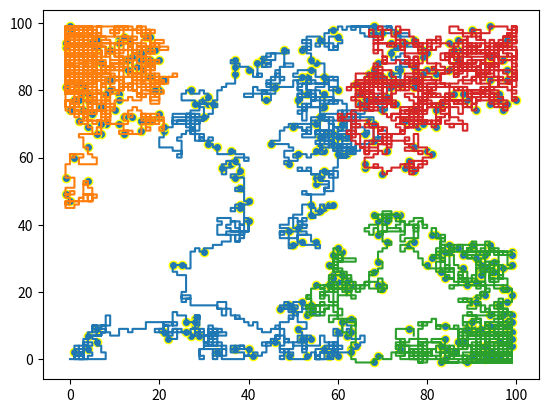

This chart was generated by the following Python code:
gloggPoints = set()
from matplotlib import pyplot as plt

moveDict = {
    "n": [0,1],
    "v": [-1, 0],
    "s": [0, -1],
    "e": [1, 0]
}

class Elf:
    pos = None
    path: str = None
    count = -1
    points = None

    def __init__(self, start_pos, path):
        self.pos = start_pos
        self.path = path
        self.points = [[self.pos[0]], [self.pos[1]]]
    
    def move(self):
        nextDir = self.path[self.count] 
        moveVec = moveDict[nextDir]

        if not self.canMove():
            return

        self.pos[0] += moveVec[0] 
        self.pos[1] += moveVec[1] 
        self.points[0].append(self.pos[0])
        self.points[1].append(self.pos[1])
        
        self.count += 1
        
        if self.canMove() and self.path[self.count] == 'g':
            gloggPoints.add((self.pos[0], self.pos[1]))
            self.count += 1
        

    def canMove(self):
        return self.count <= (len(self.path) - 1)

elf_1 = Elf([0,0], "nngeesvvseennnnvssesvnennneesvvsegnvsvvnesesssvvneesvnesenenvngnvnnessvsssseeeeennvnnvngnvneenenvnennnesssvvsvgnvsegneessvsvvvgnennesgvseseneeseenneeseneeenneeeessvsegsenvgvvneenneeesvnnnneseessgeegngenvsgenvsgessvgsvsvgvvvsvsgeennnvsvvgnneenvvsesseneesegesgenenessssenenvneseeenvvvssvsvnneneessvnvseessvnvnenenvnnvsssvvgnvsegnvneseseneneesvnvsvsenesvsvnnneesvssssvvnennvsseseneesvvvvsvsssenvnneeeesgvssenennenvsessvvvnneessseeeeenenngvnvvsgenesvvgnvsegsvnegseeseegnesenennvneeegnvsegnneessenvssvsesvnnnvgnnesvvssvneegnnennessseseseeessvnennnnvvssesseneeennnesseseesvsgsvgnvvssenneegsegnvgnvvgvvsssenvseeeenegnvgnennvssvnesvvgneneennvnnesgsennnngesesvsegsseenessvsvgsvsgvvvnnvsenesvsvgvvvsvsenvnvsvgsvvvvngnvssvnennessgenvnenneeenegnvssvngnnvngeennvvnnnvngvvvgneegsseeenneseesvgnneesssvnvgvnvnngvvssgvvnnesgsegsssvnenvnngeesvgsesvsvsvvssvnesvvsvvnvnnvsvnvnvvnesvnvnnvvvnneessssvnnvnvvvvvvnnvvneesvsvnnnennnnnvvnvnngeegesennnnnenesegneeneeneennvvvnnnenvneeesessessenvvvnvneneesesssvssvnnvvneeeeennngvnesgsssvsvvssenennvnnennnnnnvgvsvsenegngeengvnnnvvnegsennnnvvgvneegngnnvngvsgsvssvnngneneegneeesvnnvvnvgsvvvnngvnvgnnesvvvvnnnvseesesvnenvvnvvsvsvsessssvsennvvnvvvnnnenngngeennnneeesesesenengvvvnvssvvsvneeesesesvnenvnnnvsessvvvvnneeenesesesssvnvssennvneneengnnnvnnegengnvnvsvvngvsvsseeesgeeegegesvssvsvgvvvssesvvnnennesenvvneenneegegnennneneneennngnngnngvseeseesgessenesvnnnngengnesesvvsenesvvnngeeennvsvneeeeenvgssssseenvvsvsssvnenvsssvneesenvssvvssesvvnvsssegennvvvvsvvneenneseesvneennvnessvnesegeeeenneseenenvgvgsvsssesvseeennvnnnngvgvvneneeegesseegeesenvvseessvsvnnvsvvsvvnneneseenesvnngnnnnvvgvngnnvnnnessvnvsgenennvvsenneeesgesessenenenvngvvssesesvvnvnvsvnengennenegeneseneeessesennnegsvnvvvvseneeeegssgesvngvseesvnngneneesesvvgnenesvnesesgseneesvvsesgvnesgeesvvsvvvsgssenenesesvvsseennvsvsvsegsssvvnngeesvsssengesvngvnvsvsegsvssgvnvsvsgvgnesgessenenvsvssegennvvnnvsgvgvgsengegenvsgvgssvgsenvgssvvssvvvsgsessvsegsvnegennvvnvssessssesegenvvvvgnnngvngvgvnesgvsesesgesgseesgeenvgvsgsvnvgseengvnnnvvgvsvvgssengvvgsvsvnvvgvsesvvsgvnenvnneenvnvvvvgneennneneneesesenenegneeeseseesvnvssgvgvssvngesesegnnngenenennvvvsssvvvnnnngeneeenesenvssgeesvsvgnngeenenvssvnesenesvvssssvssgsenneeegenvnvvvsssssvvvsgsvnegeenessgvneenessvnneeenegeenvsenvneenvvssvnnnvnegnnvvvsvvsennnnvvnnvnvvvvsenesvvvnenngvnvssseneeessenvnnnegnvvnnvsvvvvvsvsesegeessvnesvnvvvnessvgsseeneseesengvnnnvsvssvnvsessssvnnnenvsvseneneeessesseenvssessvvvvsenvsenvseenesgsvnnvsvsvvvnenvnvvgneeeeegnvsssvsennnnneegnesesssssgsessgsvnvvnvseeenesgvvneesgssesgesvsssvsvssenvvsvgnvvnnvsvnvseeeseenegesenessvssssvvnenvvvgnngegseessvssvvvvvnesesssgsssgsenengnnesgengegsvvgsvgvnvngvvsssvvssssegsvvgsseeneenvvsssegseeeesvnngvnnvvvsssvgvsengvnnvvnnesvneegnvvneenneeseenvsssenvvnese")
elf_2 = Elf([0,99], "ssegsennnvgvssegeseenvvnenessvvsssvssvngeeneeeegsvvsvssesvneseennvssvsseeesvsvvvsssgsvsvsvnennneenvvvsesesssvnnnvnennnneneneeneesvvsvseesessenvnnnnnvneenvvnegeesegseseesegsvvnesvvvnnvnengnnnvvssvgnvgvnvsesessenngvsvnvsvnnnvsvnvnnegseenennvvsvngvseenvgvssssesvgnenvsesvgneesesenvsennnvsenvneeesssgeeeeeegessvnngngegegenvvgnnnesvvvsseegesgesvngesvsesvvvvsenesvneeeesseessssseesenvsssesvvsvneneeengvneeeenvsvssvvnvseengvssvnvnngeesssvvnvvvseenvnnennnengvsvsgeneenvgngvnesgesengvvgsgesvsvnvsgsvseeegsssenenvnesvvvvnvvvvssvsssgvvngeeenvsvnvnvvsssvvvgnvvgssvnvnnvgneneneeeennnvsesvsesvnesssvnvsgeeesseegsssvneenvngvnvvnvnvnvnnesvvssvnnvsenvnennnvnneesssvvnnnnesssvnesvnnenvsennvngeessvnnvgngneeesvseneneennvnenvssesvseegnenvssgvsgesgeessesseesvvsesvnvsenvsvnngvvnvvvnesvnvseeeessennvnesvnesvvnnvvnnvvsvngeeeesssseenvvsessvnvnvvvsennneneessvnvssvnvssssesvneenvsenvvssesvnnnesvsseneenvvnvnnenneeeennnegsvvnvnvnvsvsgsgssesessseneeeeegeseesvneeesvssessssvneeennnvnngnnngvvsesvnnneesgessssesvneesesvvvnvnenvgnvsvvnvvnnvvnennvngneeessgennegeengvgsesesvnennenvnneeseesgsvvsvssesgvvsgseneenengnenesseenvvvvvvsenvsvneseegegsvngegsvvnegnneneesvvvnngvgnnesvsgvnnvneseesenvvnvvsvvvnvvsvseenvssvvvvnnneeeesenvssenneeesesesegsessvvvnvsssenesgssgeegsgessvnvvnvnvssegsssssssvnnvsseeseneessseenvneenvgvgvsesvsseennnvvvsvnvnvnnnneseenvnngesvvsssvvvsvnnennnvnnnenvnnvssenneessegnneneenvssvssesgseegssenvsssgvsvsssssenvvsesvvnvsvvgvsssgvnenvnvssesssvsennnvssssgeeegeenvngnesgegnvnenesesseesgesvngenvneegsgsvnegessssvnennvsvvvnnnvssgeegnvnvsenessgvnesgvsssenvnvssgsvvvnesvnvvsegenvnnvgvvnvnnnnenvvvnvnvngeseneseenngvnvnnvnnvneessesssvnenneeesvsvngnenvvvvnvvvnvvnvnvneeeesennnessseennnvsvvvseeessegesvssseenvnessesenvvsgvvvnvvvsesenessssvnvnennnvssvsgssgvvnegesgvngnngvseegesvvgvnvnnnvsssgeenvvnessenvsenvvneeeesvgsvssengvvvngesvsenvngneennvvsseeegssgsvnvnennvnennnesesvvvvsennvnnnnnnessssvnesesvnessenvnnnnnenvnnnneeneesvseenvsvvvsenenenvssenvsvvvvngeennvvgvsesgenvvssseesvvgnnessvgnnnnnegeeessssssseenvnvvsesssseeeennnvsvsessvsessesvneenvssvsvsvvsgvvvssvneesengvsvvsseegegsvvnvsseenesvnesesgeesgvssesenesgsssgvgvnnvgnneeeeennvvnennnnvsssgssseenvnvvvnnnnvngesvngnvsgvngvsessgsvsvsgseeessennneesvgvnvgsenvgvvsseneesvnennneeenvvvgssenvngeesvnnesvvgnngnnvgvngvnvnnvnnesvnnnneennnvnvgsgesvngeesvvsseennvvseseeeseenenesennegnnnvnvvvvvnnesennvvsvseeneesennvvvvvvseenvvvgvsengesenesesvssvnvvvseesenennvvvgnngvsssseseeeeegengvsgsvvvsesvsesssssenvneseessvnessvsenenvssvnvnvnnessvsvsgvvnesegeesssgssgvnngnvgvvnneegesgenvnnvsvvvseeegssgsegsvvsgvvsssegnessenvnenvvsenvnegnenegegssgvsssgesvsessvvngennenenvnngneessssessssgsvssgvvvvsesssegssesessvvvvnnenvvvsegnvsssvssssgeesssvvssgeenvsvgsesgsvnegeenesvsvsvvnnegeeneneessvnnennvnvnegsvsssessenenvssvv")
elf_3 = Elf([99,0], "nvnnvnnnvgseeegnvnegsvnegsvsssesvssvvvnnnvgsgvvsseenvgvvseeenesenennnvsvsssenesvvneeennvvsgvsvvgvvnnnvnvnnneeeneeennesvnenenngvnesgenvvvsvgnnvsvnnnvgvgnvvvseenvseegsvseeneessesgeesengvssvneessssvvneseeegsvnvssessegnngvsesgssssvnesvvvvnnnvvsegsgvvsseeennegenessvsvnngenvvssengnesesvsvnvvngennenngenvvnnnneenvvvvsseeeenvsvsessvvsssennegeesssesvsvsennvsseenvnvnvvssvvgvsvvvgnvnneeeneeesgvnesgvnesgeesgvvgsvgsenngngeennngnnvvnnngnvsegssvsvseessvgvnnnvnengvsvvsseenvvsssesssgvvsvvnngvnvgsvsvsvvnnvsssvnnneesvvsvnnneeessenneseeeneesvgvvssgseeenesegeenneesgvnnenngvvsvnesvsesenvnvnvsvnngnenvseneennegenegsesseennengngvvssenegengvgsgsenngnvsgsgvseenvgvssenngvnvssvneeegsesgsvsegnvssssengvvvssvvgsgsvgsenvgnegeseesvneesenvnnvnvnngeenegnvvvnesvsvnnesvvvsssgsesgsgeegseesenvnnesvvnnesesvnnnegnvnnvssseegnngnvssesgvnvvgvvvnennesenvsvnvsenvsssessessvgvsgvvsvvgneeenvsvngeneeegsgsesvnenvgvsgvnvnnennvsesvnesssvvgnnnvvvngnnnneegnnvsesgeesvneseesvnngnnvvgvvnneeesesssgssesssgvvnvsennennesvvvnvvsssgsvngegnvnnnvnesvvnvgvvsenvnnvsvvsvnesenvssvssssessesvvsvvnvsvvnengvneessvngneneneeeesvsssvsvnvneeesessvvsenenvsesvvnvvvvnenvngnvsegnvnenesvseeeeenvsenesvvssvneseneesseseegeneenvgnesseessgeneeegeesvvngvseenennnnvvgsvnegenesvssgsgssvvnnneegessesvnvseneesvnesennnnessssvnnvvgsvvvgnvsvvseeengvnnneeenesesvneenegssvnvnvsessseesvvvnngvvgseeeeesvnvvngeennvnesesvvsvgvnvgsgvvnvnvnvvngesvngnesssvvnesvssvvnvngnesvgnvgnvvvssesvsvnesvvsvvnenvneseeeenenegesgvsengvngnvvneeegsssgssennnessgsvnvvssegsvgnegenesvvgvsgeeeeeegnnvsesgenennnnnnvvneenvvvnegsvvsennegengngnesenvnvnvseeeeegenvnnesengesvsenessegnvnvvngvneenvssgenegenngnnvgvgnvvseegsengvgnennvvnnvgnvvgvngnvngvvnnvsgeeenvnesvvnengenvsgvvvvvgsesvgnngvsvneegesegnessenesvnengesseeeeeesvnnvvngvnesgssenvsvvnessgsvsvssssvsesgesenvvgvvnvsvsvvseneeegeeeesesvnneennvnnegnneesgsssvvvsenvnengvssseennenngeengvnnnnvseegngvvvsvnvsvgssssgennvsesenesssesvnnnnnvgvsvvgnvsegssgesvgngesssvsessvssvgnenesgvnennvsvneenvsvvvgnvnnvseseeegnnnneegsennengennnvvnesvvvvnneesssgenvsgvgvvsvnvgnvvnvsgvgvsgvsvgnenneenvnnnesvvngvgnnessgseesvsssegegnesvgsvssvvssesgenvnnenvvnnesgssesseesssvnvneenvvsssgeesenenvneessvsenesvvnnnngvnvnnnvsssvssennvssvgvnvvngvnnvnnvnvvsvnneegnegnnnnnessssvvvsvnnennnnvvnessvsesenneneneesssenvnvssvsenvnesvnvvnvnngvgvvsgenvvvsvngessgenneenvvssegsgenvgvssessvsvgnnnvvsvsesenneseeeeenvvvnvsssssegesvsvsvsssgessvsvgsvnegsvsseenessgesvgvngegsgsvnvvnnvssvsvnnvgvsgsvnnengenvnvgsssesgvvnngvsvgssvnvnvgsvssvsessgeenesvssvnvngnnvnesssgvsesseeennenvvvsvngvsessvgneeeenenennnnenvvngesvngnnnegeegesvsegsegssvsvvssvvnnvneenenvvgvsvneegssvssvnenvseneneeeegesvsesenvnneeneenvsvvnvnnvnvvnesvvnnnesvnnenvgssssvngesenneeeenvvvsvnnnngvssgeesvvngenegsssvssvseesgvvgsgvsesssesssssessvsvsvnneennnvssessesenvssssesgennnennvgvseessssssvssgssseseeeegnengeseenneeeennvnvnvnnneeegess")
elf_4 = Elf([99,99], "vssvseessvvvnvsesvsssvnvvssssessvnenennnnvvvnvvsenvnesvvsseeeeegnvvvnesvnnnesvssvnvnenvsesenvvssenenenenvnnnvvgssesenvnvvvnvnvvsseeesesvseeesvvnnvvgsvssgssvsvvnneesenessgsesseeeseennnvssssvnessennenessvvnnvsvsennvvvvnnvseeneenvvsvvngenvvvsseesennnvnvvnegegeesvseesesvssesesvvsennneesvsenennenennvnvvsegnneneseseseessssvnenvnvvgvneenesennvvvnvnvvneseennenesennvnessvvsesvgssvsvvvssgenvvssvssvsvvvnvvnesesvnennvgvnvvneesvvsesesvsgsvvssseseneenenennvnnnvgnnennennneneeeenngeeeeseenvssvsvsssvsssvnenvseneennvvvseeeenenvssessssvsssessvvnvnvvnvnvsenesvnennennvvvsennvneseesvsssvngvnnneseneeeesessvsvvgsvsvsessvnvvsvsseeseennenvseegsenenvnessvnesssvnvngesssssesgvnesgvnnnesvnvnvvnnnvvvnenvssvvnnvvnvvvssenvsesvnnvgvsvssvvvvvnvsgesssennvnvgvsvvgvsvgnesesvnnneenesssvnenegessesvssesvnvnvvsesesesesenennvnnvnvnennvnvvvneeenvssvssengvvsssenegsennenneeseseesvvvvvnvvngennnnnenngngegnnnvvvseesgsgvnnnvvvgnvvnngeneessesgseesvvnngesssegesgssseessvgnenesesvvsgvvngvvsssvgvvsvgvvnvvsssssegessvvvvvseesvvnvgvsvvssssssvsenessvneessssesesvnesvnnvnvnvnnennenvsvnennnvvsvgvsengnvsegseeeeeegsseenvgvvseessssgeeesvnnenvvnenvsenesssseeeeenvssesvseeesenvvngvnennnesssseesgsegsvvsesvsvnenvvvgsesvsegsvnegenvvnvsgeennvgsvvsvvsvsvgnnvvnesvvvgngnneenenesengnnesvnvvsvvvnneegsvsseenneennnvssseennnvseneeneneenvnessegnegnvnnnnnenenennvnesvnneessvvseeseeneegsvnvsseeesvneenngnnvvvnvsessssvnvnvvnvsenvsenvnvvnvngvnvsvvsvvvseegnnesegssenvvssvsvgsennnngvvsssegsvvvgsssvvvnngeesvgnngnnvgnnvngneeeesennvgnesvgvsengneesgeseenvngnvvnvssenvvgnnegsvsgesssvssvnvvvgsvnegeeeenngnvgsvsesvvsssgsvnegennenvssvsgeeeseesesvvnvgsvngnvnvgneesenvseeesegesssengvvnvvvgvgseennesvvgnnvnnneesvnnngvssvssenesvvsessgegnvvvngneeneesennnvvsenvsvnvnesssvnesennngvsssvvneesvsvnnessvsgsvsesgsvnnvnennenvsenvvsvneeeennvvnneeegeesegsesvvsenvneseesgvssvsseesegnvssengvvsvsgseseneenneeenennessvsvsgvseesesvvvnvsgenesvvgnvvsvnneeeessvgvsesenenvvgnesvgvnesgeeeesgenvvsegeenvvsgenvsgvvsvvsvsenvnvnenegnvnneenesgsvnvsenegesvvseenvseennvsvngeesvvngneseenneeegseennnvseeeesesennnneenvvvsseessssgvnnenenvvvnnvvnvseneesesseeneesvnvvvneeeennngeeseengeennvnesvnvgvvnnvvvvsvsseenvvvvvvvnneeeeneessvvvsvvssvnenesvnnesvneneseeessenesvvvsessvnvsvvneeneenennnnnnnvvvsvvnnnvsvvngvvvnenvsvvssesenennvsvvnesssvsgvgvvvvsesenessvsgvnvvnvsvvvnnessvnenvnnvnnnnvvnnesgseengnnvsesgssvseeegeneesgssvnnvvgvseegnvgvvvnvsessvsenvnnenenngneessengnnessvgssessesssessvneeesvnnesssvgvneessvseegssvnesseeesvsvssvvsseenvnneesvnvnesssvnneseenvvsvsvsseneeessgsssvsesgvneenvsennvsenenennvsvseessvseesvneeessennvnvnvvnnnnvvgvvsenegneeeseeseeneneeesgeesenegsvnvngvvnenvsseegenvngvvnvnesvvsennvsenvseeenvseesgvsssseeesvgnnegnvnvvvnesvvvnvvvsesvgvssssvnnvvnvnvsgssenvvvvssvnnnvsse")

elves = [elf_1, elf_2, elf_3, elf_4]

for elf in elves:
    while True:
        if not elf.canMove():
            break
        elf.move() 

print(len(gloggPoints))


xs, ys = zip(*gloggPoints)
plt.plot(elf_1.points[0], elf_1.points[1])
plt.plot(elf_2.points[0], elf_2.points[1])
plt.plot(elf_3.points[0], elf_3.points[1])
plt.plot(elf_4.points[0], elf_4.points[1])
plt.scatter(xs, ys, edgecolors="yellow")
plt.show()